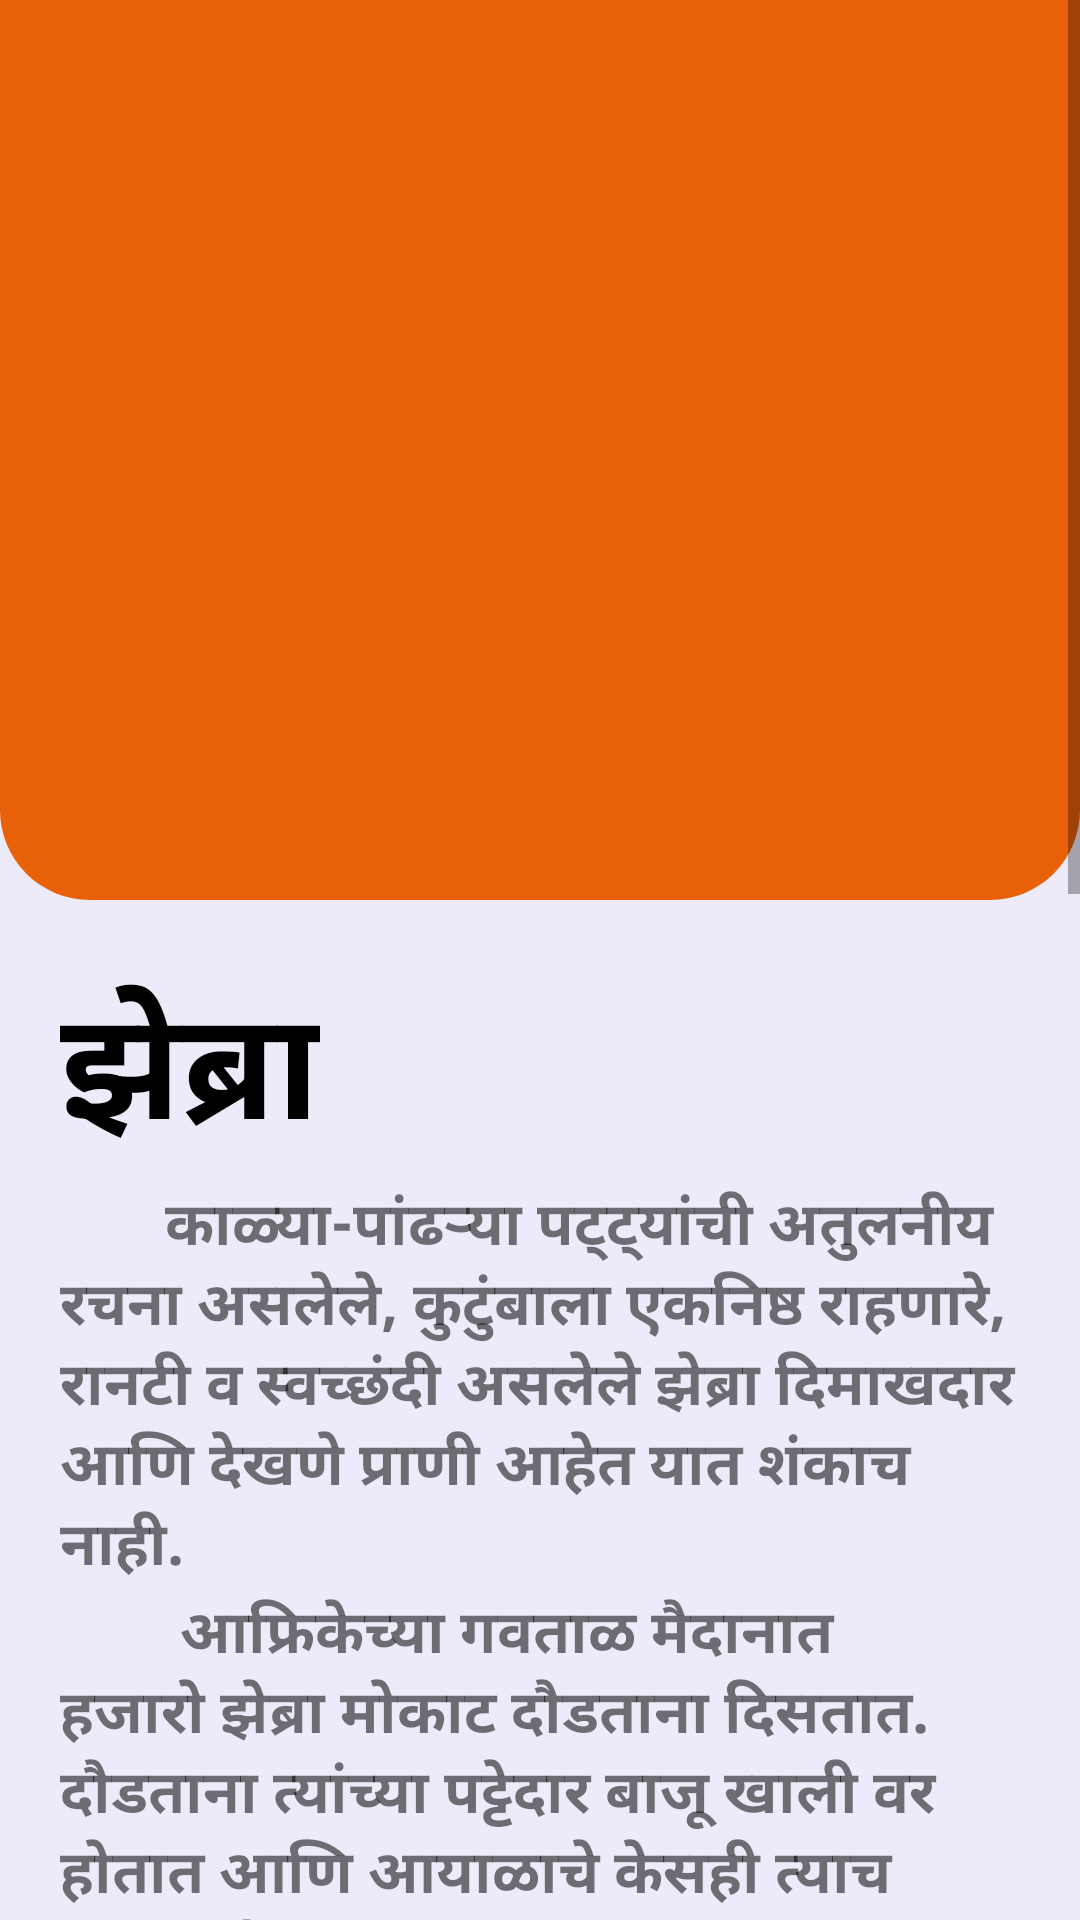

Android layout source for this screen:
<!-- AndroidManifest.xml: application theme AppTheme -->
<!-- res/layout/activity_zebra__info.xml -->
<?xml version="1.0" encoding="utf-8"?>
<LinearLayout xmlns:android="http://schemas.android.com/apk/res/android"
    xmlns:app="http://schemas.android.com/apk/res-auto"
    xmlns:tools="http://schemas.android.com/tools"
    android:layout_width="match_parent"
    android:layout_height="match_parent"
    android:orientation="vertical"
    android:background="@color/background"
    tools:context=".Animal_Info.Zebra_Info">

    <ScrollView
        android:layout_width="match_parent"
        android:layout_height="match_parent">
        <LinearLayout
            android:layout_width="match_parent"
            android:orientation="vertical"
            android:layout_height="wrap_content">
            <LinearLayout
                android:layout_width="match_parent"
                android:layout_height="300dp"
                android:padding="20dp"
                android:background="@drawable/orange_info_bg">
                <ImageView
                    android:layout_width="wrap_content"
                    android:layout_height="wrap_content"
                    android:src="@drawable/zebra"/>
            </LinearLayout>
            <LinearLayout
                android:layout_width="match_parent"
                android:layout_height="wrap_content"
                android:padding="20dp"
                android:orientation="vertical">
                <TextView
                    android:layout_width="wrap_content"
                    android:layout_height="wrap_content"
                    android:text="झेब्रा"
                    android:textColor="@color/black"
                    android:textStyle="bold"
                    android:textSize="50dp"/>
                <TextView
                    android:layout_width="wrap_content"
                    android:layout_height="wrap_content"
                    android:text="       काळ्या-पांढऱ्‍या पट्ट्यांची अतुलनीय रचना असलेले, कुटुंबाला एकनिष्ठ राहणारे, रानटी व स्वच्छंदी असलेले झेब्रा दिमाखदार आणि देखणे प्राणी आहेत यात शंकाच नाही."
                    android:textSize="20sp"
                    android:textStyle="bold"/>
                <TextView
                    android:layout_width="wrap_content"
                    android:layout_height="wrap_content"
                    android:textSize="20sp"
                    android:text="        आफ्रिकेच्या गवताळ मैदानात हजारो झेब्रा मोकाट दौडताना दिसतात. दौडताना त्यांच्या पट्टेदार बाजू खाली वर होतात आणि आयाळाचे केसही त्याच लयात डौलत असतात.
                    \n        शुष्क जमिनीवरील त्यांच्या टापांचा आवाज मैदानात गडगडत जातो. त्यांच्यामागे कित्येक किलोमीटरपर्यंत धुळीचा जणू लाल ढग निर्माण होतो. कसल्याही बंधनाविना ते बेफाम, मोकाट धावतात.
                    \n        अचानक कुणी खुणावल्यासारखे ते मंदावतात आणि थांबतात. आणि आपल्या मजबूत, जाड दातांनी शुष्क गवत चरू लागतात.
                    \n       कळप नेहमी सतर्क असतो, अधूनमधून वर पाहून, आवाज ऐकत असतो, हवेतून वास घेत असतो. दूरहून गर्जणा करणाऱ्‍या सिंहाची ढरकाळी वाऱ्‍याच्या प्रवाहातून त्यांच्या कानावर पडते आणि ते ताठ होतात.
                    \n       हा आवाज त्यांना चांगला ठाऊक आहे. तोंडातले गवत तसेच धरून कान उंच उभे करून ते कण्हत असल्यासारखा आवाज जेथून येतो त्या दिशेने पाहू लागतात. पण आपल्याला काही धोका नाही हे कळताच ते पुन्हा गवतात तोंड खुपसून चरू लागतात."
                    android:textStyle="bold"/>

                <TextView
                    android:layout_marginTop="10dp"
                    android:layout_width="wrap_content"
                    android:layout_height="wrap_content"
                    android:text="Powered by"
                    android:layout_gravity="center"/>
                <ImageView
                    android:layout_width="200dp"
                    android:layout_height="100dp"
                    android:src="@drawable/vclassroom"
                    android:layout_gravity="center"/>

            </LinearLayout>
        </LinearLayout>
    </ScrollView>

</LinearLayout>
<!-- resources referenced by this layout -->
<resources>
  <color name="background">#EDEBF9</color>
  <color name="black">#000000</color>
  <!-- drawable orange_info_bg (drawable) -->
  <?xml version="1.0" encoding="utf-8"?>
  <selector xmlns:android="http://schemas.android.com/apk/res/android">
      <item>
          <shape>
              <solid android:color="@color/orange"/>
              <corners android:bottomLeftRadius="30dp"
                  android:bottomRightRadius="30dp"/>
          </shape>
      </item>
  </selector>
  <style name="AppTheme" parent="Theme.AppCompat.Light.NoActionBar">
          
          <item name="colorPrimary">@color/orange</item>
          <item name="colorPrimaryDark">@color/black</item>
          <item name="colorAccent">@color/colorAccent</item>
      </style>
  <color name="orange">#E86007</color>
  <color name="colorAccent">#03DAC5</color>
</resources>
